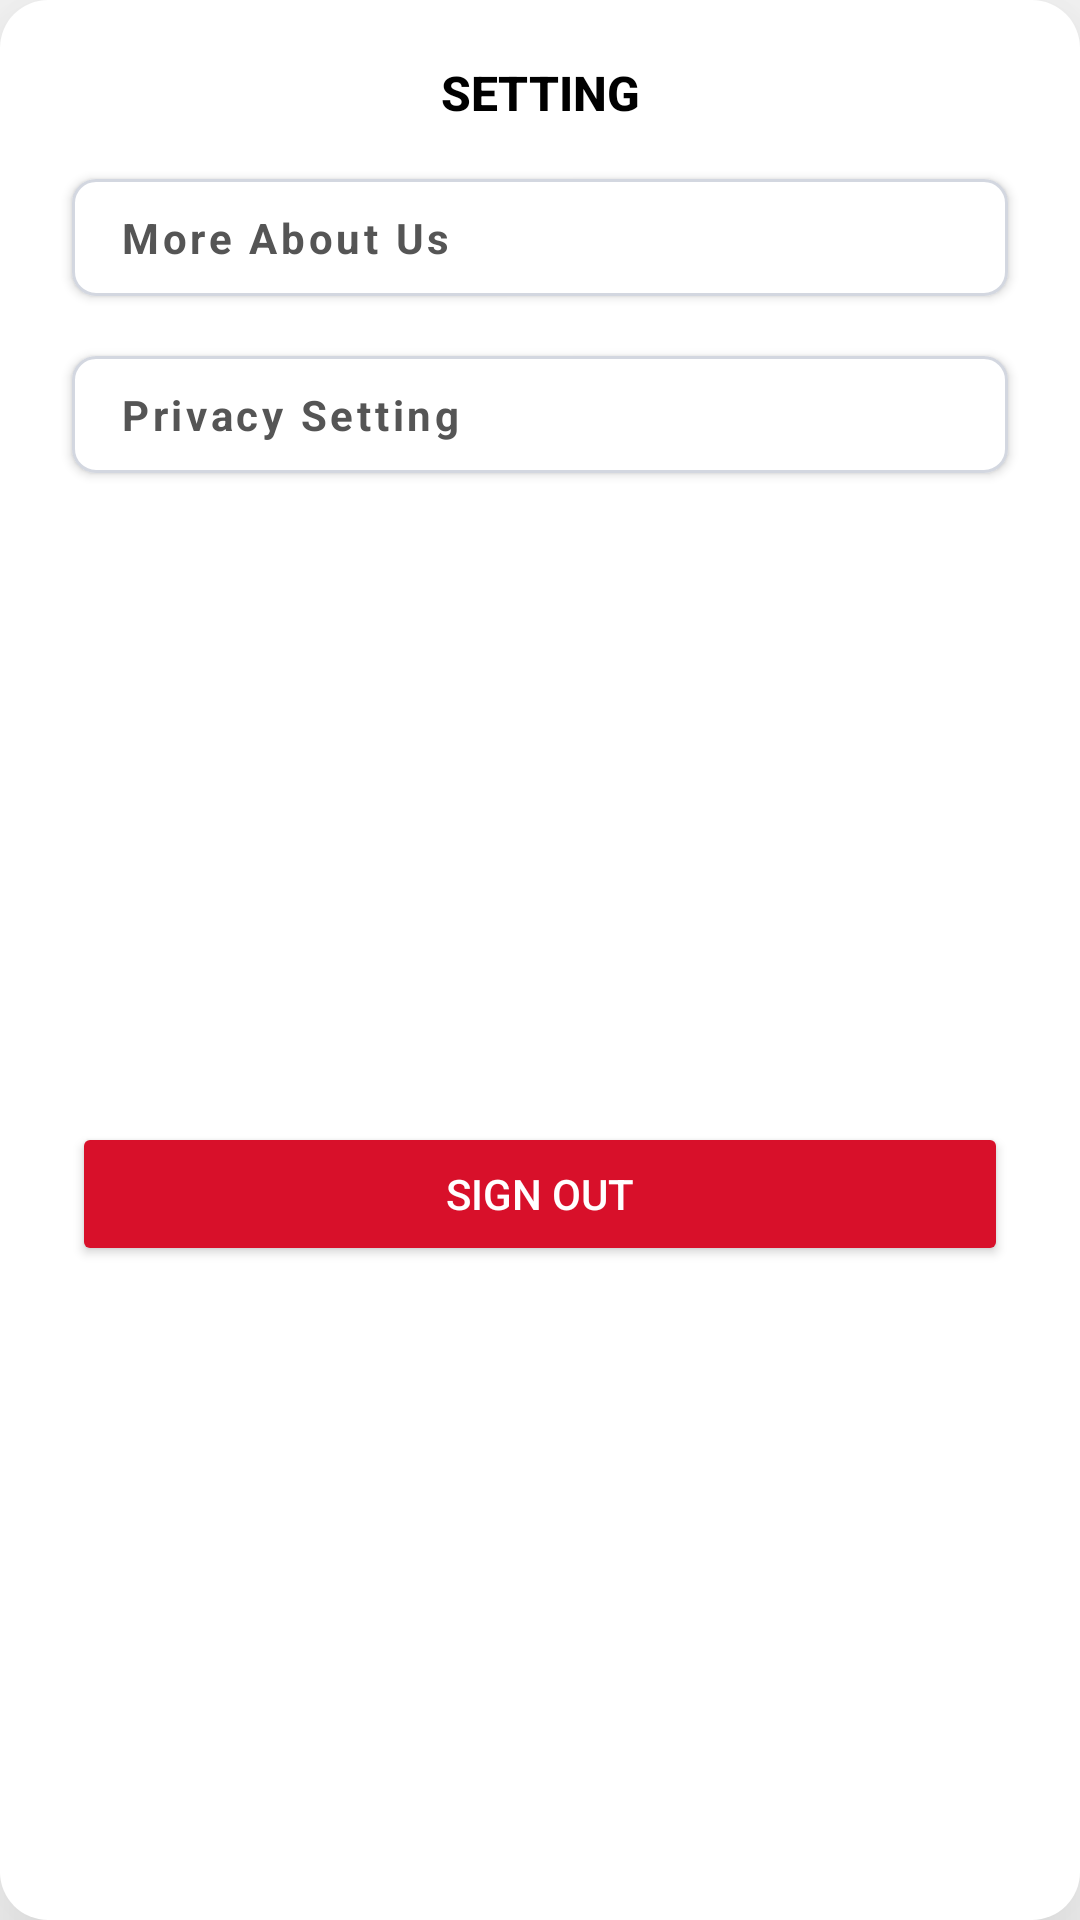

Android layout source for this screen:
<!-- AndroidManifest.xml: application theme Theme.EmerCare -->
<!-- res/layout/dialog_setting.xml -->
<?xml version="1.0" encoding="utf-8"?>
<androidx.constraintlayout.widget.ConstraintLayout xmlns:android="http://schemas.android.com/apk/res/android"
    xmlns:app="http://schemas.android.com/apk/res-auto"
    android:layout_width="345dp"
    android:layout_height="wrap_content"
    android:layout_gravity="center"
    android:background="@drawable/background_dialog_tab"
    android:elevation="36dp">

    <TextView
        android:id="@+id/dialog_setting_tv_setting"
        android:layout_width="wrap_content"
        android:layout_height="wrap_content"
        android:layout_marginTop="20dp"
        android:fontFamily="sans-serif-medium"
        android:gravity="center"
        android:text="@string/setting"
        android:textAllCaps="true"
        android:textColor="@color/black"
        android:textSize="16sp"
        android:textStyle="bold"
        app:layout_constraintEnd_toEndOf="parent"
        app:layout_constraintStart_toStartOf="parent"
        app:layout_constraintTop_toTopOf="parent" />

    <com.google.android.material.button.MaterialButton
        android:id="@+id/dialog_setting_btn_more"
        android:layout_width="0dp"
        android:layout_height="wrap_content"
        android:layout_marginStart="24dp"
        android:layout_marginTop="12dp"
        android:layout_marginEnd="24dp"
        android:fontFamily="sans-serif"
        android:gravity="start|center_vertical"
        android:paddingTop="10dp"
        android:paddingBottom="10dp"
        android:text="@string/more"
        android:textAllCaps="false"
        android:textColor="@color/word"
        android:textSize="14sp"
        android:textStyle="bold"
        app:backgroundTint="@color/white"
        app:cornerRadius="8dp"
        app:layout_constraintEnd_toEndOf="parent"
        app:layout_constraintStart_toStartOf="parent"
        app:layout_constraintTop_toBottomOf="@id/dialog_setting_tv_setting"
        app:strokeColor="@color/dialog_btnSetting"
        app:strokeWidth="1dp" />

    <com.google.android.material.button.MaterialButton
        android:id="@+id/dialog_setting_btn_privacy"
        android:layout_width="0dp"
        android:layout_height="wrap_content"
        android:layout_marginStart="24dp"
        android:layout_marginTop="8dp"
        android:layout_marginEnd="24dp"
        android:fontFamily="sans-serif"
        android:gravity="start|center_vertical"
        android:paddingTop="10dp"
        android:paddingBottom="10dp"
        android:text="@string/privacy_setting"
        android:textAllCaps="false"
        android:textColor="@color/word"
        android:textSize="14sp"
        android:textStyle="bold"
        app:backgroundTint="@color/white"
        app:cornerRadius="8dp"
        app:layout_constraintEnd_toEndOf="parent"
        app:layout_constraintStart_toStartOf="parent"
        app:layout_constraintTop_toBottomOf="@id/dialog_setting_btn_more"
        app:strokeColor="@color/dialog_btnSetting"
        app:strokeWidth="1dp" />

    <Button
        android:id="@+id/dialog_setting_btn_sOut"
        android:layout_width="0dp"
        android:layout_height="wrap_content"
        android:layout_marginStart="24dp"
        android:layout_marginTop="12dp"
        android:layout_marginEnd="24dp"
        android:layout_marginBottom="20dp"
        android:fontFamily="sans-serif-medium"
        android:paddingTop="10dp"
        android:paddingBottom="10dp"
        android:text="@string/sign_out"
        android:textColor="@color/white"
        android:textSize="14sp"
        android:textStyle="normal"
        app:backgroundTint="@color/red"
        app:layout_constraintBottom_toBottomOf="parent"
        app:layout_constraintEnd_toEndOf="parent"
        app:layout_constraintStart_toStartOf="parent"
        app:layout_constraintTop_toBottomOf="@id/dialog_setting_btn_privacy" />

</androidx.constraintlayout.widget.ConstraintLayout>
<!-- resources referenced by this layout -->
<resources>
  <color name="black">#000000</color>
  <color name="dialog_btnSetting">#42566789</color>
  <color name="red">#D8102A</color>
  <color name="white">#FFFFFF</color>
  <color name="word">#555555</color>
  <!-- drawable background_dialog_tab (drawable) -->
  <?xml version="1.0" encoding="utf-8"?>
  <shape xmlns:android="http://schemas.android.com/apk/res/android">
      <solid android:color="@color/white" />
      <corners android:radius="16sp" />
  </shape>
  <string name="more">More About Us</string>
  <string name="privacy_setting">Privacy Setting</string>
  <string name="setting">Setting</string>
  <string name="sign_out">Sign Out</string>
  <style name="Theme.EmerCare" parent="Theme.MaterialComponents.DayNight.NoActionBar">
          <item name="colorPrimary">@color/word</item>
          <item name="android:statusBarColor">@color/white</item>
          <item name="android:windowLightStatusBar" tools:targetApi="m">true</item>
          <item name="android:forceDarkAllowed" tools:targetApi="q">false</item>
      </style>
</resources>
